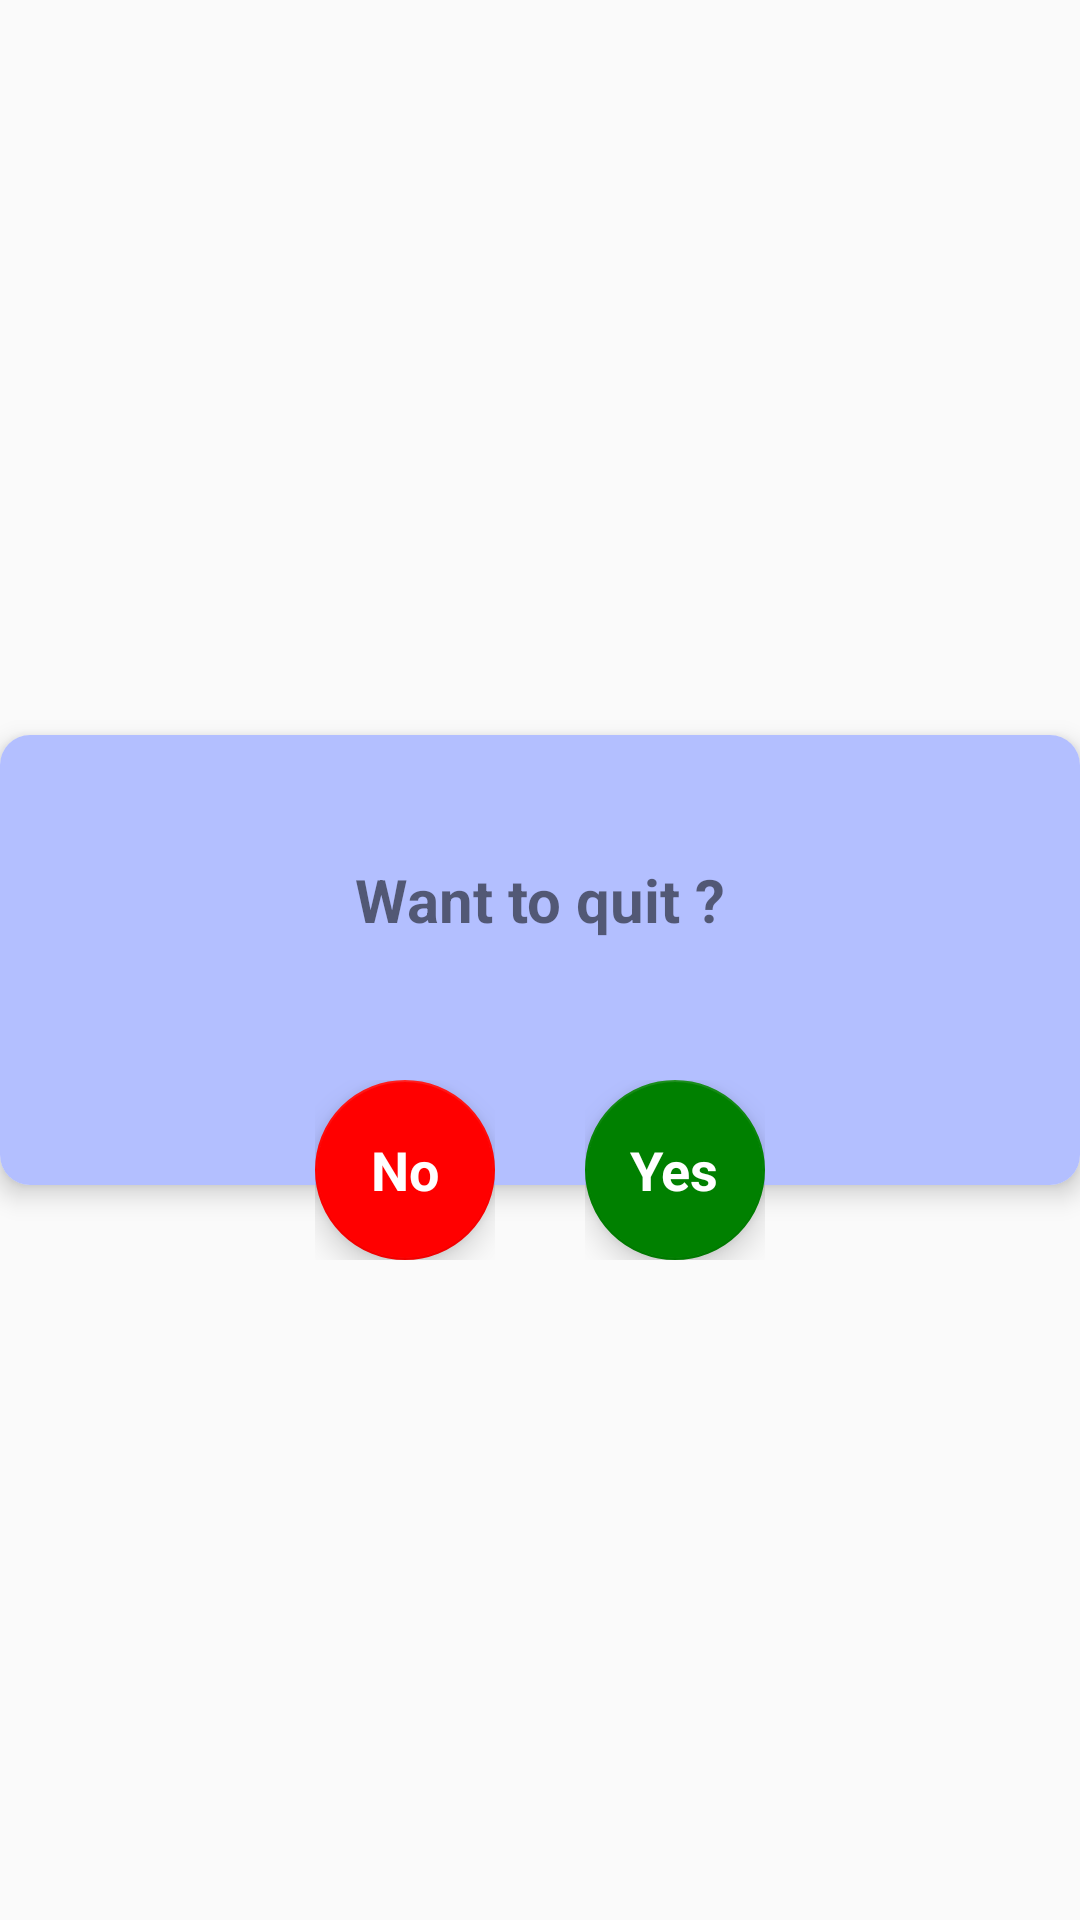

This screen was rendered from an Android layout file. Write that file and the resources it references.
<!-- AndroidManifest.xml: application theme AppTheme -->
<!-- res/layout/dialog_info.xml -->
<?xml version="1.0" encoding="utf-8"?>
<FrameLayout xmlns:android="http://schemas.android.com/apk/res/android"
    xmlns:app="http://schemas.android.com/apk/res-auto"
    xmlns:tools="http://schemas.android.com/tools"
    android:layout_width="match_parent"
    android:layout_height="350dp"
    android:layout_gravity="center"
    android:gravity="center">

    <LinearLayout
        android:layout_width="match_parent"
        android:layout_height="match_parent"
        android:minWidth="350dp"
        android:minHeight="200dp"
        android:layout_gravity="center_vertical"
        android:gravity="center_vertical"
        android:orientation="vertical">

        <androidx.cardview.widget.CardView
            android:layout_width="match_parent"
            android:orientation="vertical"
            android:layout_height="150dp"
            android:layout_gravity="center"
            app:cardCornerRadius="10dp"
            app:cardElevation="5dp">

            <LinearLayout xmlns:android="http://schemas.android.com/apk/res/android"
                android:orientation="vertical"
                android:layout_width="match_parent"
                android:layout_height="match_parent"
                android:gravity="center_horizontal"
                android:background="@color/dialog_background"  >

                <TextView
                    android:id="@+id/txtMessage"
                    android:layout_width="match_parent"
                    android:layout_height="80dp"
                    android:layout_gravity="center_horizontal"
                    android:layout_margin="15dp"
                    android:gravity="center|center"
                    android:text="Want to quit ?"
                    android:textSize="20dp"
                    android:textStyle="bold" />

            </LinearLayout>
        </androidx.cardview.widget.CardView>
    </LinearLayout>

    <FrameLayout
        android:layout_width="wrap_content"
        android:layout_height="wrap_content"
        android:layout_gravity="center"
        android:id="@+id/frmNo"
        android:layout_marginRight="45dp"
        android:layout_marginTop="70dp">

        <com.google.android.material.floatingactionbutton.FloatingActionButton
            android:layout_width="60dp"
            android:layout_height="60dp"
            android:src="@android:color/transparent"
            app:backgroundTint="@color/red" />

        <TextView
            android:layout_width="wrap_content"
            android:layout_height="wrap_content"
            android:layout_gravity="center"
            android:elevation="6dp"
            android:text="No"
            android:textAppearance="?android:attr/textAppearanceMedium"
            android:textColor="@android:color/white"
            android:textStyle="bold" />
    </FrameLayout>

    <FrameLayout
        android:layout_width="wrap_content"
        android:layout_height="wrap_content"
        android:layout_gravity="center"
        android:id="@+id/frmOk"
        android:layout_marginLeft="45dp"
        android:layout_marginTop="70dp">

        <com.google.android.material.floatingactionbutton.FloatingActionButton
            android:layout_width="60dp"
            android:layout_height="60dp"
            android:src="@android:color/transparent"
            app:backgroundTint="@color/green" />

        <TextView
            android:layout_width="wrap_content"
            android:layout_height="wrap_content"
            android:layout_gravity="center"
            android:elevation="6dp"
            android:text="Yes"
            android:textAppearance="?android:attr/textAppearanceMedium"
            android:textColor="@android:color/white"
            android:textStyle="bold" />
    </FrameLayout>
</FrameLayout>
<!-- resources referenced by this layout -->
<resources>
  <color name="dialog_background">#B3BFFF</color>
  <color name="green">#FF008000</color>
  <color name="red">#FFFF0000</color>
  <style name="AppTheme" parent="Theme.AppCompat.Light.DarkActionBar">
          
          <item name="colorPrimary">@color/colorPrimary</item>
          <item name="colorPrimaryDark">@color/colorPrimaryDark</item>
          <item name="colorAccent">@color/colorAccent</item>
  
      </style>
  <color name="colorPrimary">#008577</color>
  <color name="colorPrimaryDark">#00574B</color>
  <color name="colorAccent">#D81B60</color>
</resources>
